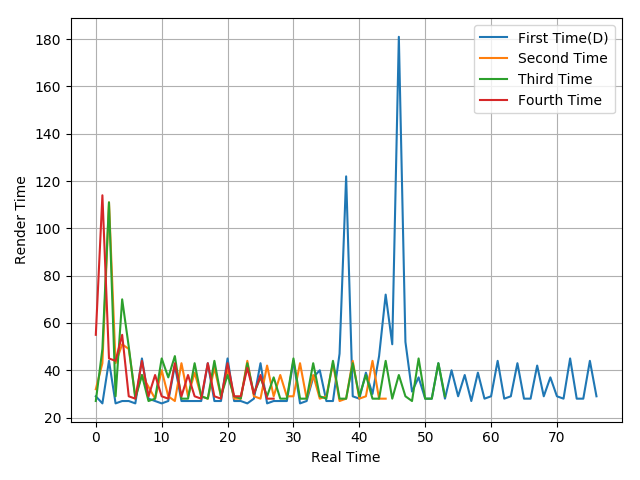

The table this chart was drawn from, first rows:
29, 26, 44, 26, 27, 27, 26, 45, 28, 27, 26, 27, 42, 27, 27, 27, 27, 43, 27, 27, 45, 27, 27, 26
32, 43, 111, 43, 51, 49, 29, 38, 33, 28, 40, 29, 27, 43, 29, 39, 29, 28, 41, 29, 40, 28, 28, 44
27, 49, 111, 29, 70, 50, 28, 38, 27, 28, 45, 37, 46, 28, 28, 43, 29, 28, 44, 29, 38, 29, 28, 43
55, 114, 45, 44, 55, 29, 28, 44, 29, 38, 29, 28, 43, 29, 38, 29, 28, 43, 29, 28, 43, 29, 29, 41
